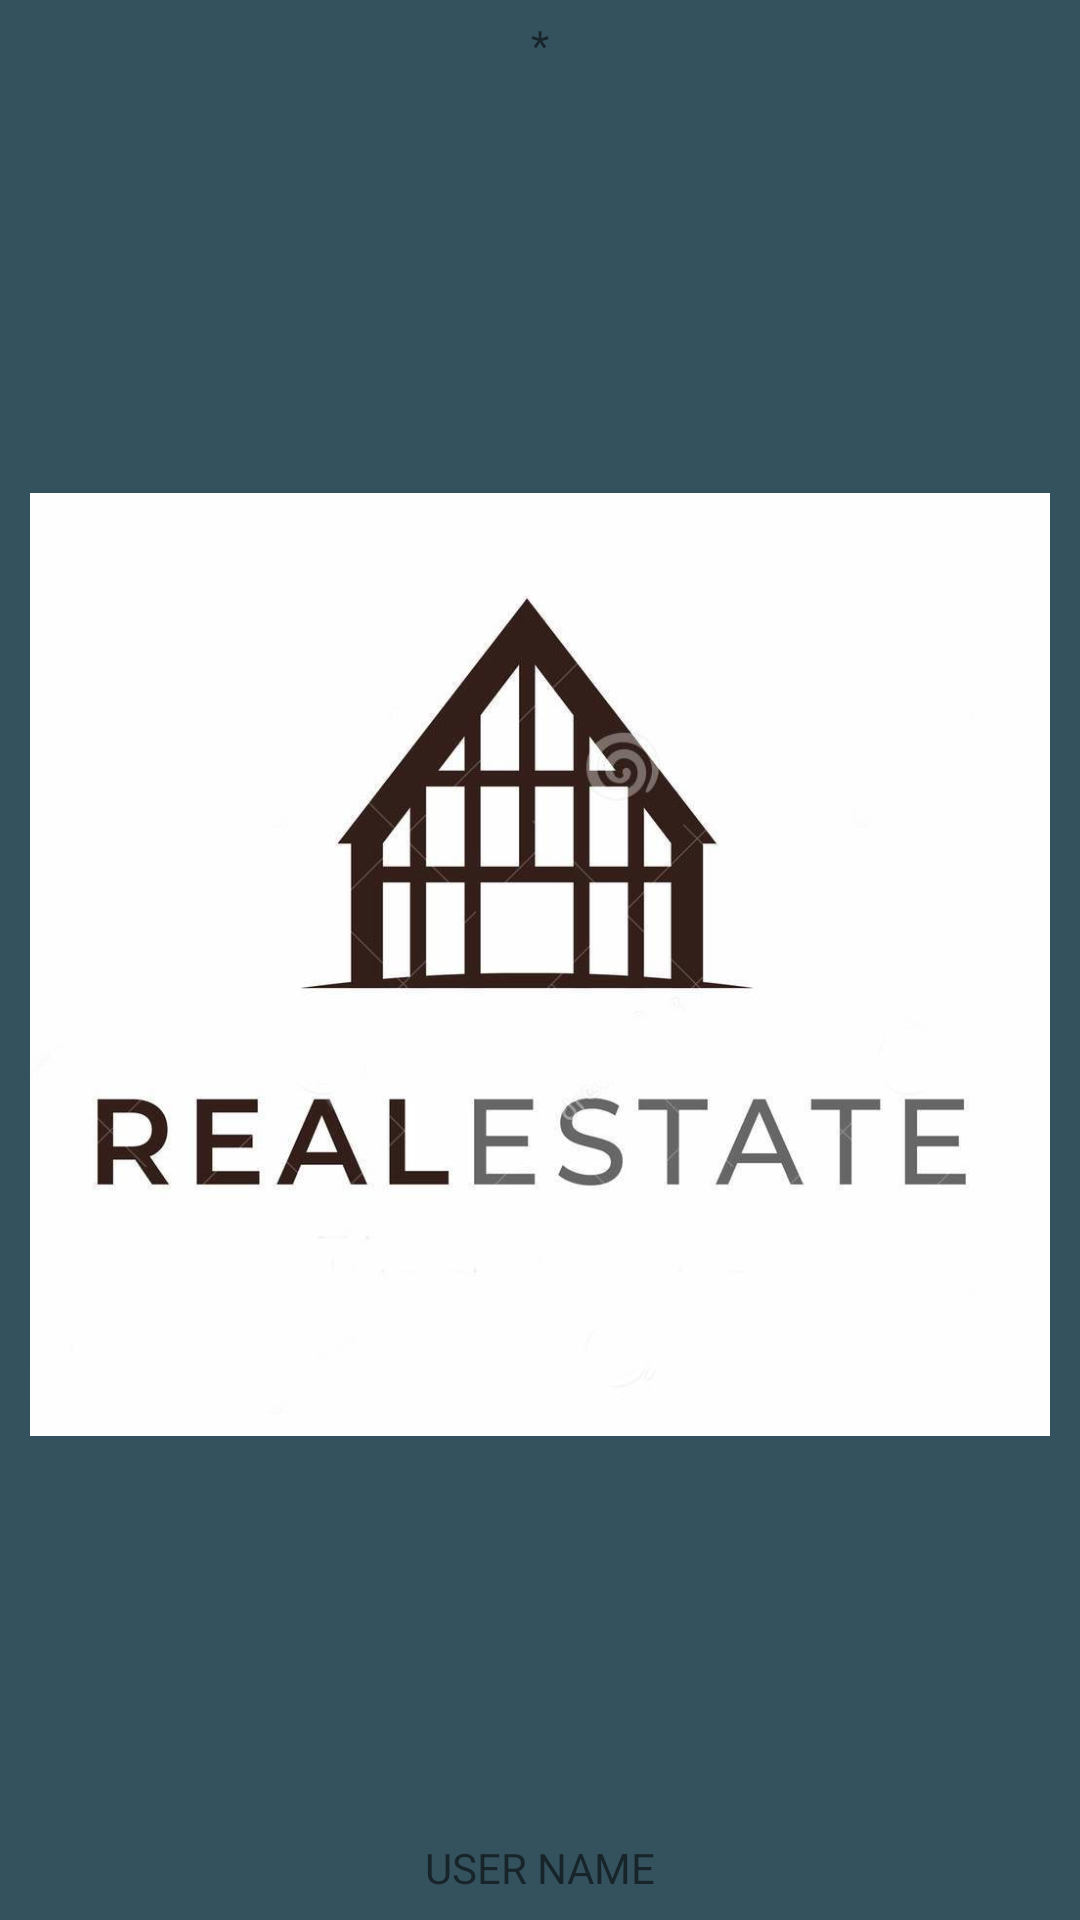

Layout XML and referenced resources for this Android screen:
<!-- AndroidManifest.xml: application theme AppTheme -->
<!-- res/layout/activity_main_nav_header.xml -->
<?xml version="1.0" encoding="utf-8"?>
<android.support.constraint.ConstraintLayout
    xmlns:android="http://schemas.android.com/apk/res/android"
    xmlns:app="http://schemas.android.com/apk/res-auto"
    xmlns:tools="http://schemas.android.com/tools"
    android:layout_width="match_parent"
    android:layout_height="200dp"
    android:background="@color/colorPrimaryDark"
    android:gravity="center">

    <TextView
        android:id="@+id/textView3"
        android:layout_width="match_parent"
        android:layout_height="30sp"
        android:gravity="center"
        android:text="*" />

    <ImageView
        android:id="@+id/nav_userPhoto"
        android:layout_width="0dp"
        android:layout_height="0dp"
        android:layout_margin="10dp"
        android:layout_marginEnd="8dp"
        android:layout_marginBottom="8dp"
        android:scaleType="fitCenter"
        app:layout_constraintBottom_toTopOf="@+id/nav_userName"
        app:layout_constraintEnd_toEndOf="parent"
        app:layout_constraintStart_toStartOf="parent"
        app:layout_constraintTop_toBottomOf="@+id/textView3"
        app:layout_constraintVertical_bias="1.0"
        app:srcCompat="@drawable/image_realestate" />

    <TextView
        android:id="@+id/nav_userName"
        android:layout_width="wrap_content"
        android:layout_height="wrap_content"
        android:layout_gravity="center"
        android:layout_marginStart="8dp"
        android:layout_marginEnd="8dp"
        android:layout_marginBottom="8dp"
        android:text="@string/nav_header_userName"
        app:layout_constraintBottom_toBottomOf="parent"
        app:layout_constraintEnd_toEndOf="parent"
        app:layout_constraintStart_toStartOf="parent" />

</android.support.constraint.ConstraintLayout>
<!-- resources referenced by this layout -->
<resources>
  <color name="colorPrimaryDark">#34515e</color>
  <!-- drawable image_realestate: png bitmap (drawable, 163612 bytes) -->
  <string name="nav_header_userName">USER NAME</string>
  <style name="AppTheme" parent="Theme.AppCompat.Light.NoActionBar">
          
          <item name="colorPrimary">@color/colorPrimary</item>
          <item name="colorPrimaryDark">@color/colorPrimaryDark</item>
          <item name="colorAccent">@color/colorAccent</item>
      </style>
  <color name="colorPrimary">#607d8b</color>
  <color name="colorAccent">#d500f9</color>
</resources>
